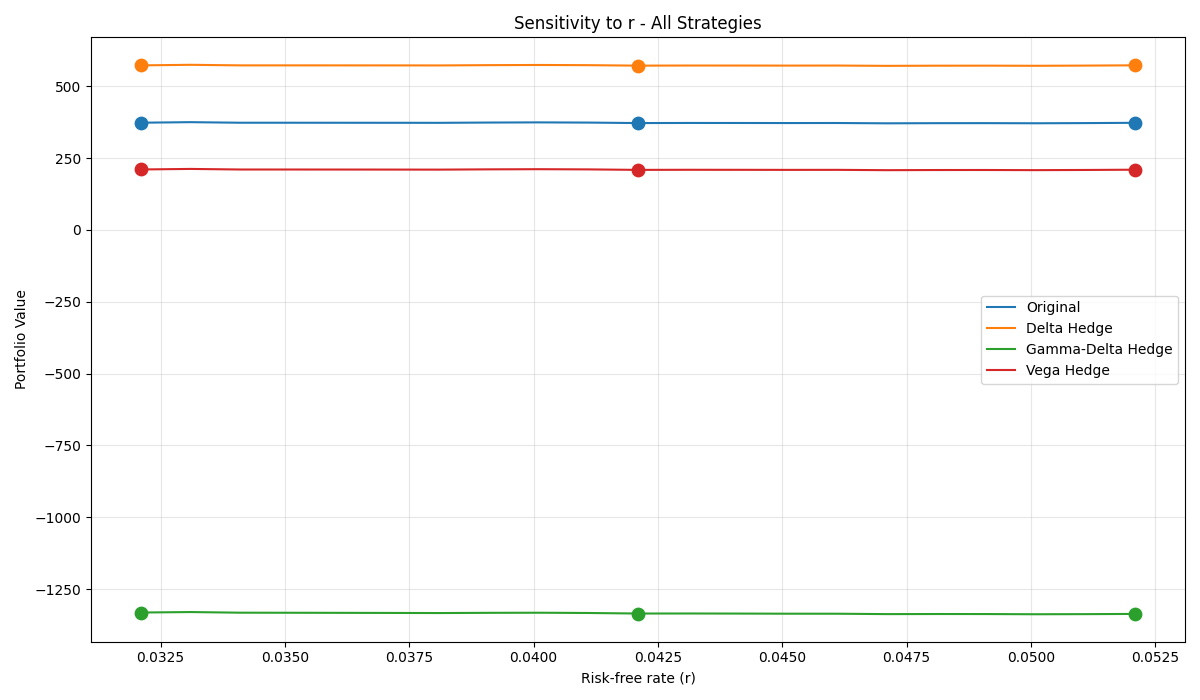

The table this chart was drawn from, first rows:
Strategy, Base, -10%, +10%, Δ-10%, Δ+10%
Original, 371.8, 373, 372.7, 1.216, 0.8819
Delta Hedge, 571.7, 572.6, 572.8, 0.9525, 1.147
Gamma-Delta Hedge, -1335, -1332, -1336, 3.464, -1.381
Vega Hedge, 208.9, 210.3, 209.6, 1.43, 0.6659
